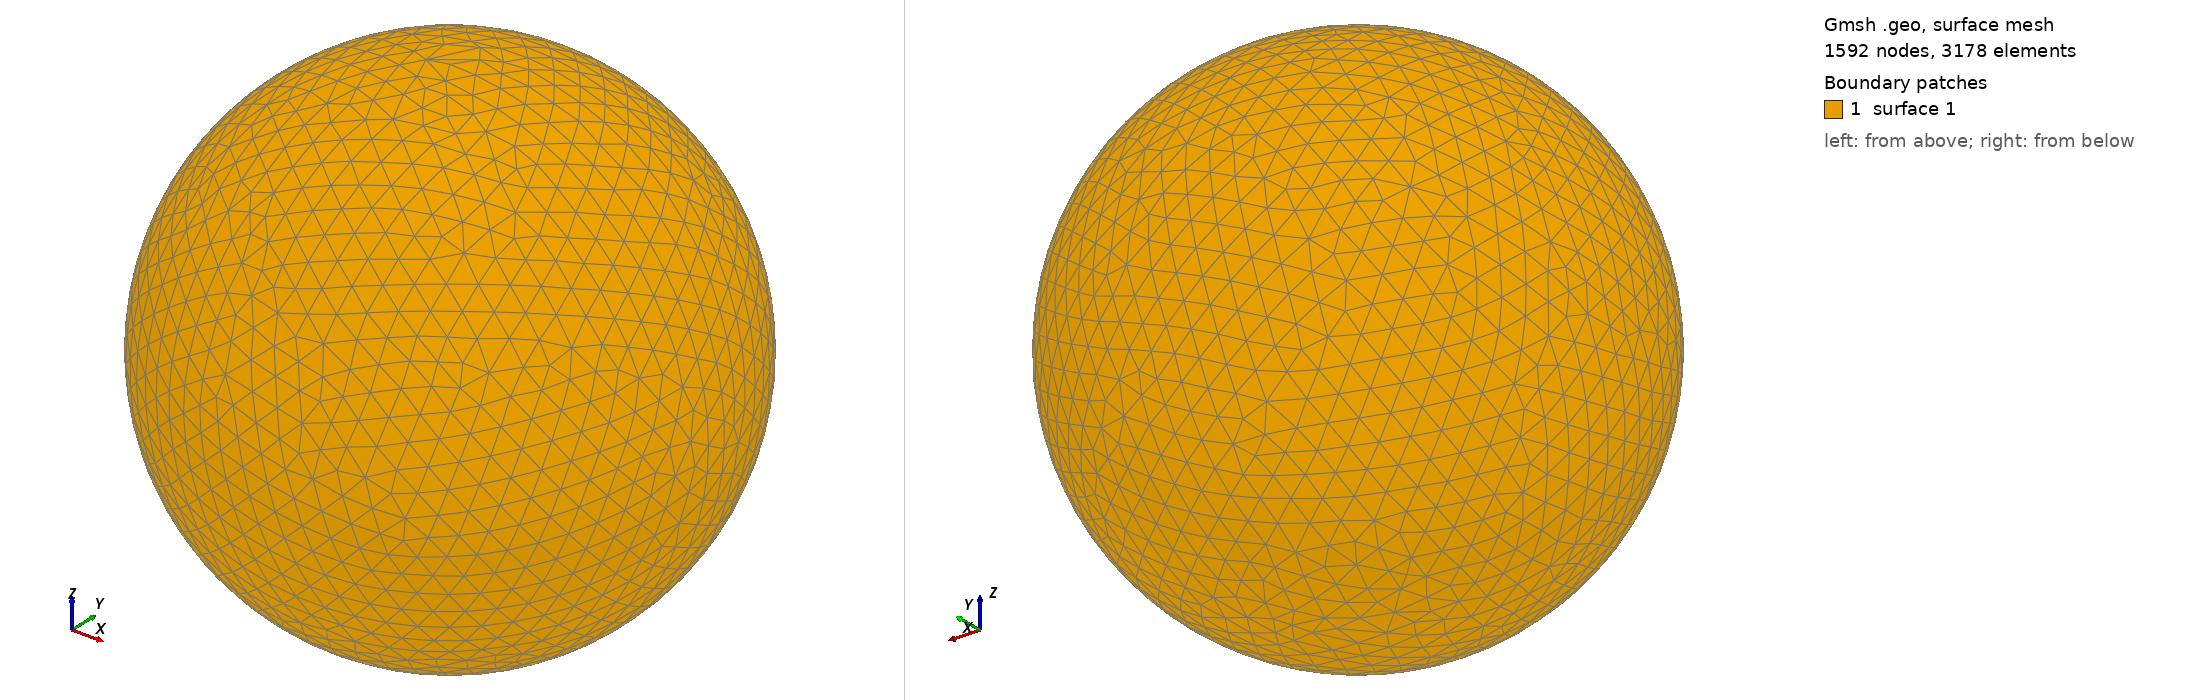

Gmsh geometry script, surface-meshed: 1592 nodes, 3178 surface elements. Boundary patches (legend numbers): 1 surface 1. Left view from above one corner, right view from below the opposite corner. The script declares no physical surfaces, so the legend lists its geometric surfaces. The drawing asked Gmsh for element sizes between 1% and 20% of the model's largest extent; the script's own settings can give other sizes.

=== shot1836.geo (drawn) ===
SetFactory("OpenCASCADE");
Point(1) = {0,0,0,0};
Sphere(1) = {0,0,0,0.08515000};
MeshSize{ PointsOf{ Surface{:}; } } = 0.008515000;
Mesh.ElementOrder=1;
Mesh.Format=39;
